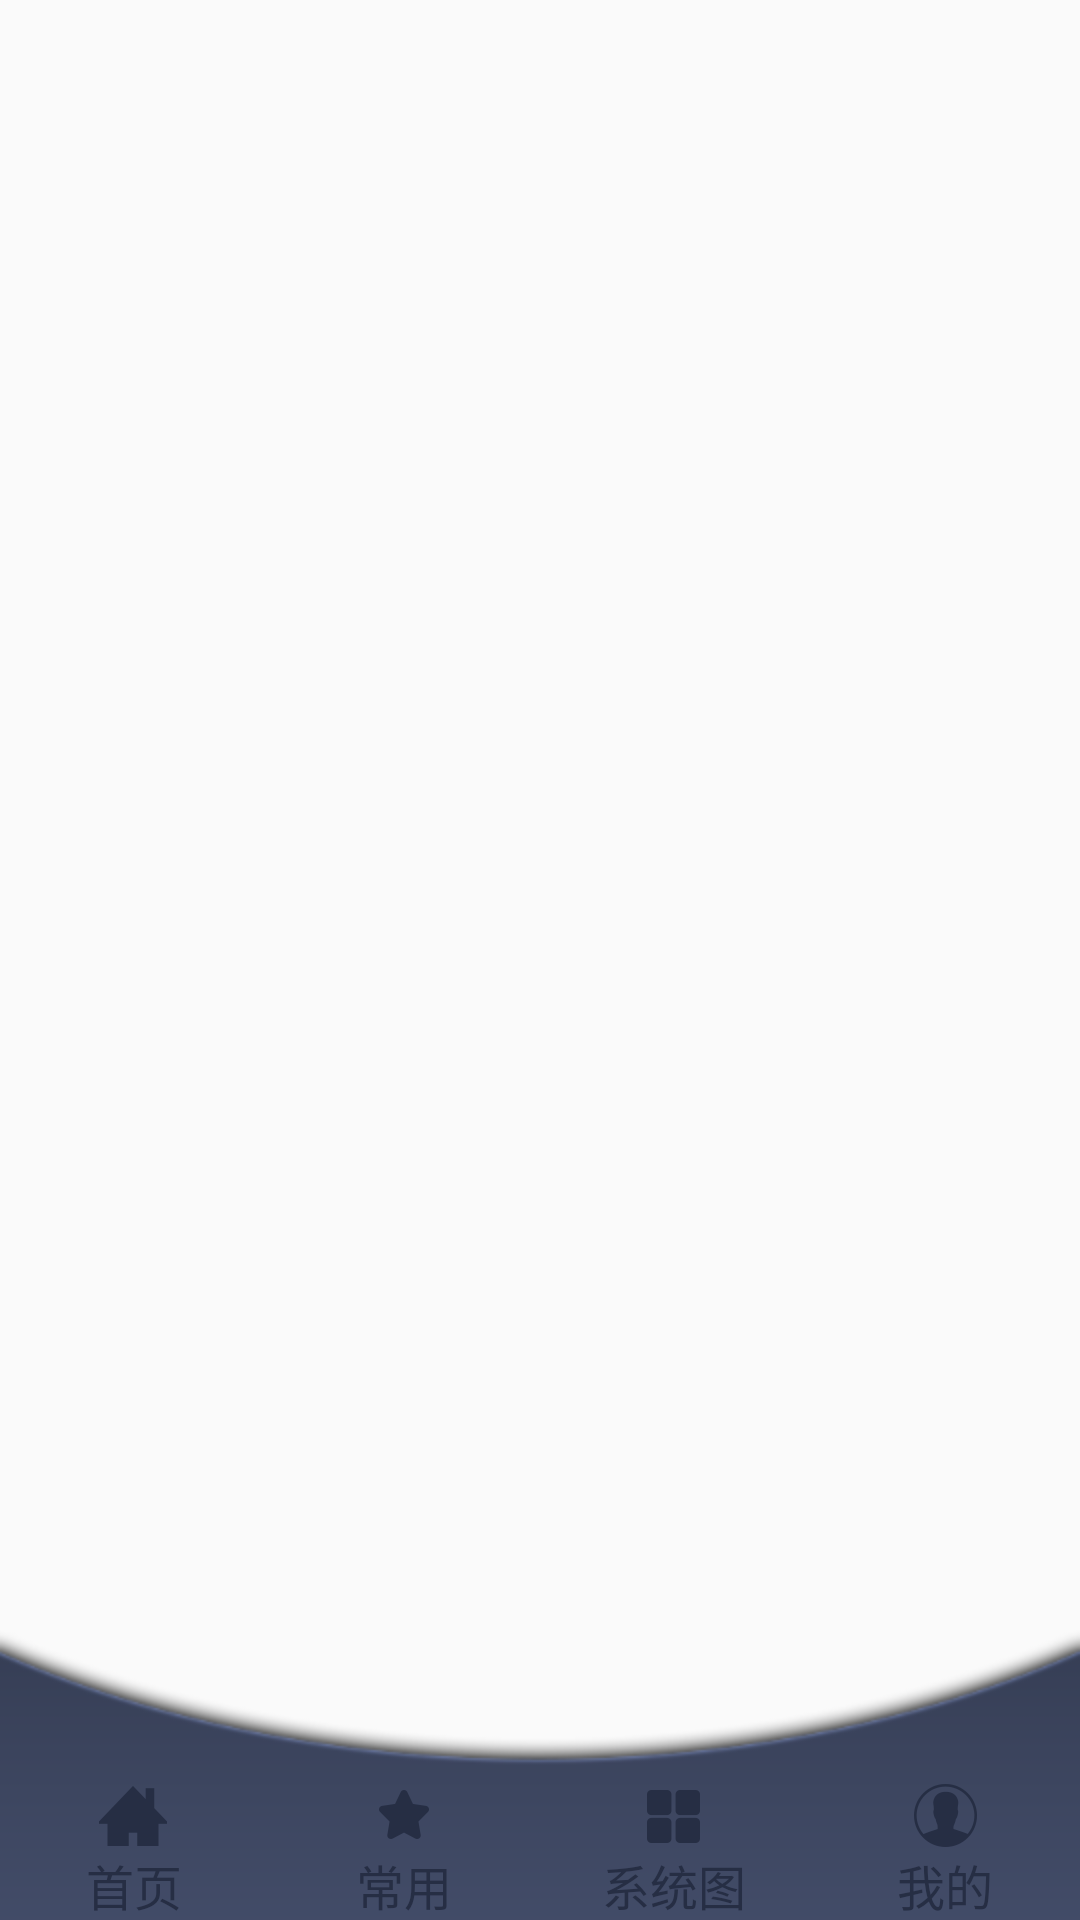

Write the Android layout XML for this screen, with the resource values it uses.
<!-- AndroidManifest.xml: application theme AppTheme -->
<!-- res/layout/activity_main.xml -->
<?xml version="1.0" encoding="utf-8"?>
<RelativeLayout
    xmlns:android="http://schemas.android.com/apk/res/android"
    xmlns:app="http://schemas.android.com/apk/res-auto"
    android:id="@+id/ll_main_container"
    android:layout_width="match_parent"
    android:layout_height="match_parent"
    android:fitsSystemWindows="true">

    <RelativeLayout
        android:id="@+id/rl_bottom"
        android:layout_width="match_parent"
        android:layout_height="wrap_content"
        android:layout_alignParentBottom="true">

        <RadioGroup
            android:id="@+id/menu_tab"
            android:layout_width="match_parent"
            android:layout_height="wrap_content"
            android:background="@mipmap/bottom_bg_new"
            android:gravity="bottom"
            android:orientation="horizontal"
            android:padding="@dimen/menu_bottom_padding">

            <RadioButton
                android:id="@+id/rbtn_home"
                style="@style/menu_bottom"
                android:drawableTop="@drawable/menu_home_selector"
                android:text="@string/home"
                android:textColor="@drawable/menu_text_selector"/>

            <RadioButton
                android:id="@+id/rbtn_common"
                style="@style/menu_bottom"
                android:drawableTop="@drawable/menu_common_selector"
                android:text="@string/common"
                android:textColor="@drawable/menu_text_selector"/>

            <RadioButton
                android:id="@+id/rbtn_system"
                style="@style/menu_bottom"
                android:drawableTop="@drawable/menu_sys_selector"
                android:text="@string/system"
                android:textColor="@drawable/menu_text_selector"/>

            <RadioButton
                android:id="@+id/rbtn_mine"
                style="@style/menu_bottom"
                android:drawableTop="@drawable/menu_mine_selector"
                android:text="@string/mine"
                android:textColor="@drawable/menu_text_selector"/>

        </RadioGroup>

        
            
            
            
            
            
            
            

            
                
                
                
                
                
                
                
                
                
                
                
                
        

        
            
            
            
            
            
            
            
            

            
                
                
                
                
                
                
                

            
                
                
                
                
                
                
                
                
        

    </RelativeLayout>

    <LinearLayout
        android:id="@+id/ll_container"
        android:layout_width="match_parent"
        android:layout_height="match_parent"
        android:layout_above="@id/rl_bottom"
        android:orientation="horizontal">
    </LinearLayout>

</RelativeLayout>
<!-- resources referenced by this layout -->
<resources>
  <color name="translate">#00000000</color>
  <!-- drawable menu_common_selector (drawable) -->
  <?xml version="1.0" encoding="utf-8"?>
  <selector xmlns:android="http://schemas.android.com/apk/res/android">
      <item android:drawable="@mipmap/icon_star_normal" android:state_pressed="true"></item>
      <item android:drawable="@mipmap/icon_star_normal" android:state_checked="true"></item>
      <item android:drawable="@mipmap/icon_star_normal" android:state_focused="true"></item>
      <item android:drawable="@mipmap/icon_star_selected"></item>
  </selector>
  <!-- drawable menu_home_selector (drawable) -->
  <?xml version="1.0" encoding="utf-8"?>
  <selector xmlns:android="http://schemas.android.com/apk/res/android">
      <item android:drawable="@mipmap/icon_home_selected" android:state_pressed="true"></item>
      <item android:drawable="@mipmap/icon_home_selected" android:state_checked="true"></item>
      <item android:drawable="@mipmap/icon_home_normal"></item>
  </selector>
  <!-- drawable menu_mine_selector (drawable) -->
  <?xml version="1.0" encoding="utf-8"?>
  <selector xmlns:android="http://schemas.android.com/apk/res/android">
      <item android:drawable="@mipmap/icon_me_selected" android:state_pressed="true"></item>
      <item android:drawable="@mipmap/icon_me_selected" android:state_checked="true"></item>
      <item android:drawable="@mipmap/icon_me_normal"></item>
  </selector>
  <!-- drawable menu_sys_selector (drawable) -->
  <?xml version="1.0" encoding="utf-8"?>
  <selector xmlns:android="http://schemas.android.com/apk/res/android">
      <item android:drawable="@mipmap/icon_sys_selected" android:state_pressed="true"></item>
      <item android:drawable="@mipmap/icon_sys_selected" android:state_checked="true"></item>
      <item android:drawable="@mipmap/icon_sys_normal"></item>
  </selector>
  <!-- drawable menu_text_selector (drawable) -->
  <?xml version="1.0" encoding="utf-8"?>
  <selector xmlns:android="http://schemas.android.com/apk/res/android">
                  <item android:state_pressed="true" android:color="@color/menu_text_press"></item>
                  <item android:state_checked="true" android:color="@color/menu_text_press"></item>
                  <item  android:color="@color/menu_text_normal"></item>
  </selector>
  <!-- mipmap bottom_bg_new: png bitmap (mipmap-hdpi, 10543 bytes) -->
  <string name="common">常用</string>
  <string name="home">首页</string>
  <string name="mine">我的</string>
  <string name="system">系统图</string>
  <style name="menu_bottom">
          <item name="android:gravity">center</item>
          <item name="android:textSize">16dp</item>
          <item name="android:layout_width">0dp</item>
          <item name="android:layout_height">wrap_content</item>
          <item name="android:layout_weight">1</item>
          <item name="android:background">@null</item>
          <item name="android:button">@null</item>
      </style>
  <style name="AppTheme" parent="Theme.AppCompat.Light.NoActionBar">
          
          <item name="colorPrimary">@color/colorPrimary</item>
          <item name="colorPrimaryDark">@color/colorPrimaryDark</item>
          <item name="colorAccent">@color/colorAccent</item>
      </style>
  <color name="menu_text_press">#8594bc</color>
  <color name="menu_text_normal">#262e44</color>
  <color name="colorPrimary">#3F51B5</color>
  <color name="colorPrimaryDark">#303F9F</color>
  <color name="colorAccent">#FF4081</color>
</resources>
